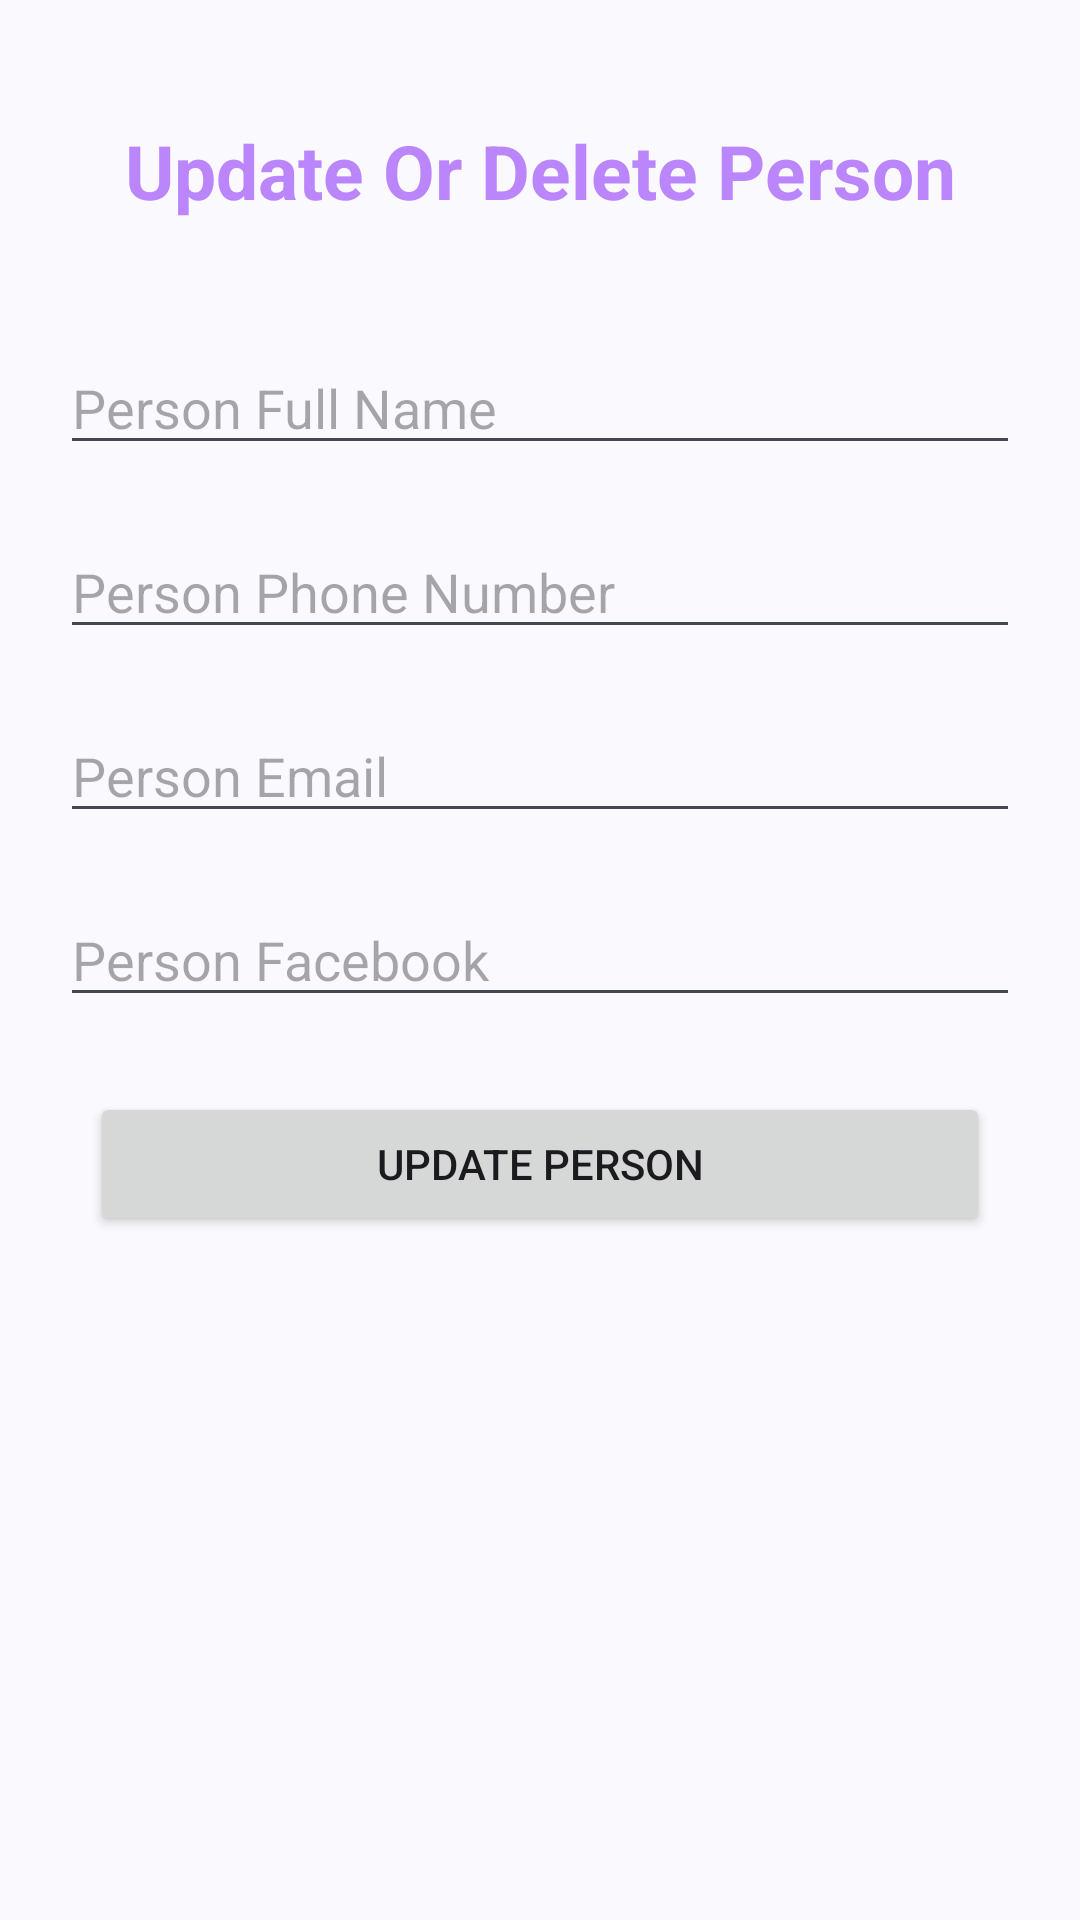

Write the Android layout XML for this screen, with the resource values it uses.
<!-- AndroidManifest.xml: application theme Theme.Material3.DynamicColors.Light -->
<!-- res/layout/activity_update_person.xml -->
<?xml version="1.0" encoding="utf-8"?>
<androidx.constraintlayout.widget.ConstraintLayout xmlns:android="http://schemas.android.com/apk/res/android"
    xmlns:app="http://schemas.android.com/apk/res-auto"
    xmlns:tools="http://schemas.android.com/tools"
    android:layout_width="match_parent"
    android:layout_height="match_parent"
    android:layout_margin="20px"
    android:layout_marginStart="20px"
    android:layout_marginLeft="20px"
    android:layout_marginTop="20px"
    android:layout_marginEnd="20px"
    android:layout_marginRight="20px"
    android:layout_marginBottom="20px"
    app:layout_marginBaseline="20px"
    tools:context=".AddPerson">

    <ScrollView
        android:layout_width="match_parent"
        android:layout_height="match_parent"
        android:layout_marginTop="10dp"
        app:layout_constraintEnd_toEndOf="parent"
        app:layout_constraintHorizontal_bias="0.0"
        app:layout_constraintStart_toStartOf="parent"
        app:layout_constraintTop_toTopOf="parent">

        <androidx.constraintlayout.widget.ConstraintLayout
            android:layout_width="match_parent"
            android:layout_height="wrap_content">

            <TextView
                android:id="@+id/textView"
                android:layout_width="wrap_content"
                android:layout_height="wrap_content"
                android:layout_marginTop="30dp"
                android:text="Update Or Delete Person"
                android:textColor="@color/purple_200"
                android:textSize="25sp"
                android:textStyle="bold"
                app:layout_constraintEnd_toEndOf="parent"
                app:layout_constraintHorizontal_bias="0.502"
                app:layout_constraintStart_toStartOf="parent"
                app:layout_constraintTop_toTopOf="parent" />

            <EditText
                android:id="@+id/UPFacebook"
                android:layout_width="match_parent"
                android:layout_height="wrap_content"
                android:layout_marginStart="20dp"
                android:layout_marginTop="20dp"
                android:layout_marginEnd="20dp"
                android:ems="10"
                android:hint="Person Facebook"
                android:inputType="textPersonName"
                app:layout_constraintEnd_toEndOf="parent"
                app:layout_constraintStart_toStartOf="parent"
                app:layout_constraintTop_toBottomOf="@+id/UPEmail" />

            <EditText
                android:id="@+id/UPEmail"
                android:layout_width="match_parent"
                android:layout_height="wrap_content"
                android:layout_marginStart="20dp"
                android:layout_marginTop="20dp"
                android:layout_marginEnd="20dp"
                android:ems="10"
                android:hint="Person Email"
                android:inputType="textPersonName"
                app:layout_constraintEnd_toEndOf="parent"
                app:layout_constraintStart_toStartOf="parent"
                app:layout_constraintTop_toBottomOf="@+id/UPPhone" />

            <EditText
                android:id="@+id/UPPhone"
                android:layout_width="match_parent"
                android:layout_height="wrap_content"
                android:layout_marginStart="20dp"
                android:layout_marginTop="20dp"
                android:layout_marginEnd="20dp"
                android:ems="10"
                android:hint="Person Phone Number"
                android:inputType="textPersonName"
                app:layout_constraintEnd_toEndOf="parent"
                app:layout_constraintStart_toStartOf="parent"
                app:layout_constraintTop_toBottomOf="@+id/UPName" />

            <EditText
                android:id="@+id/UPName"
                android:layout_width="match_parent"
                android:layout_height="wrap_content"
                android:layout_marginStart="20dp"
                android:layout_marginTop="40dp"
                android:layout_marginEnd="20dp"
                android:ems="10"
                android:hint="Person Full Name"
                android:inputType="textPersonName"
                app:layout_constraintEnd_toEndOf="parent"
                app:layout_constraintStart_toStartOf="parent"
                app:layout_constraintTop_toBottomOf="@+id/textView" />

            <Button
                android:id="@+id/UpdatePerson"
                android:layout_width="match_parent"
                android:layout_height="wrap_content"
                android:layout_marginStart="30dp"
                android:layout_marginTop="25dp"
                android:layout_marginEnd="30dp"
                android:text="Update Person"
                app:layout_constraintEnd_toEndOf="parent"
                app:layout_constraintStart_toStartOf="parent"
                app:layout_constraintTop_toBottomOf="@+id/UPFacebook" />

        </androidx.constraintlayout.widget.ConstraintLayout>
    </ScrollView>

</androidx.constraintlayout.widget.ConstraintLayout>
<!-- resources referenced by this layout -->
<resources>
  <color name="purple_200">#FFBB86FC</color>
</resources>
